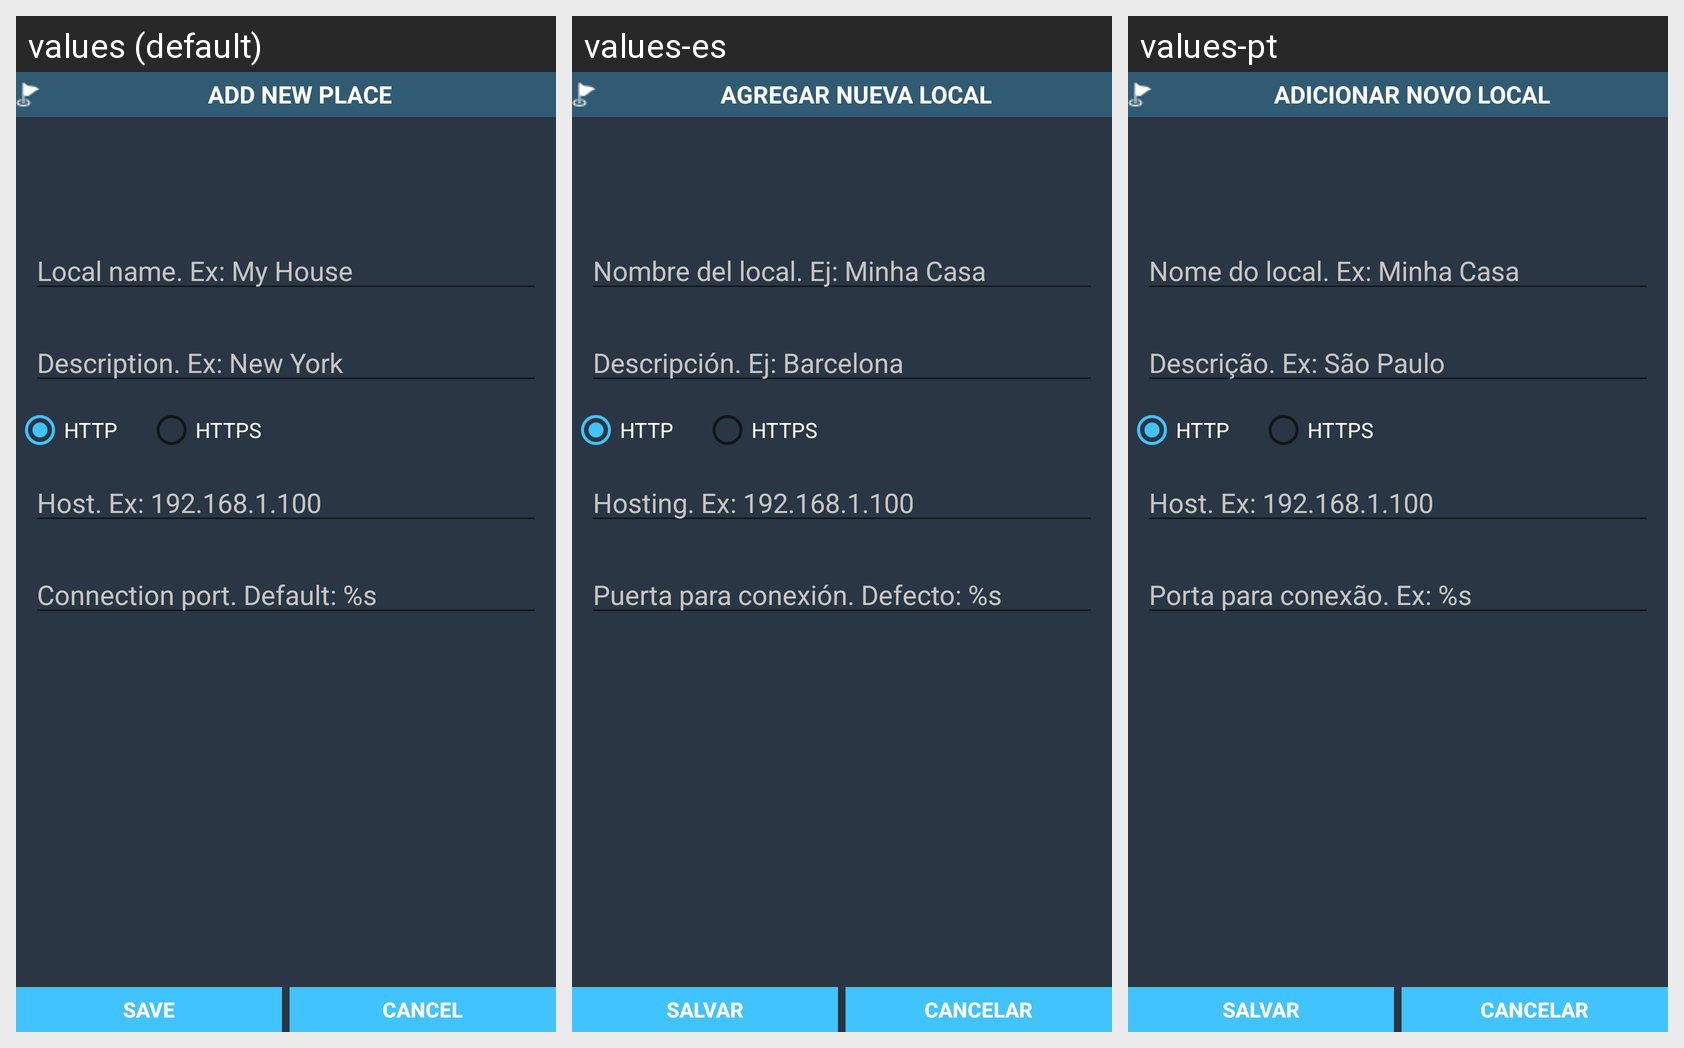

The Android screen above is rendered under several locales of the same app. Produce the string resources it draws, with the default and per-locale values.
Android screen res/layout/dialog_edit_place.xml rendered under 3 locales, left to right: values (default), values-es, values-pt. Device: Nexus 5 (rendered at 1080×1920; each locale shown at half size, 540×960, under a caption strip naming it); theme AppTheme.
Strings drawn on this screen, with the default value and each locale's value (text and hints the layout hard-codes, and strings that could not be matched under every locale, appear in the picture but are not listed):

dialog_add_place_info
  values: Add new place
  values-es: Agregar nueva local
  values-pt: Adicionar novo local

edit_place_name_hint
  values: Local name. Ex: My House
  values-es: Nombre del local. Ej: Minha Casa
  values-pt: Nome do local. Ex: Minha Casa

edit_place_description_hint
  values: Description. Ex: New York
  values-es: Descripción. Ej: Barcelona
  values-pt: Descrição. Ex: São Paulo

http
  values: HTTP
  values-es: HTTP  [not translated; the default value is used]
  values-pt: HTTP  [not translated; the default value is used]

https
  values: HTTPS
  values-es: HTTPS  [not translated; the default value is used]
  values-pt: HTTPS  [not translated; the default value is used]

edit_place_host_hint
  values: Host. Ex: 192.168.1.100
  values-es: Hosting. Ex: 192.168.1.100
  values-pt: Host. Ex: 192.168.1.100

edit_place_port_hint
  values: Connection port. Default: %s
  values-es: Puerta para conexión. Defecto: %s
  values-pt: Porta para conexão. Ex: %s

save
  values: Save
  values-es: Salvar
  values-pt: Salvar

cancel
  values: Cancel
  values-es: Cancelar
  values-pt: Cancelar
